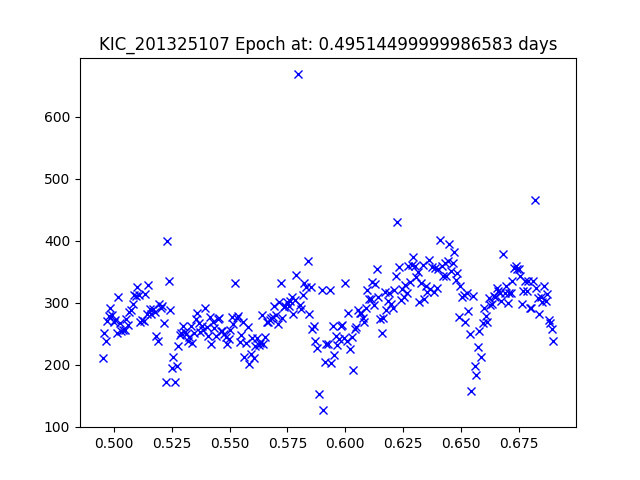

The table this chart was drawn from, first rows:
JDtimes, observed fluxes, observed uncertainties
0.4951, 211.8, 19.27
0.4958, 251.5, 19.09
0.4965, 238, 19.15
0.4972, 271.4, 19
0.4979, 279.4, 18.97
0.4986, 292.3, 18.92
0.4992, 280.1, 18.97
0.4999, 268.3, 19.02
0.5006, 271.8, 19
0.5013, 250.9, 19.09
0.502, 308.6, 18.87
0.5026, 267.3, 19.02
0.5033, 255.3, 19.07
0.504, 256.3, 19.07
0.5047, 255.5, 19.07
0.5054, 273.5, 19
0.506, 263.8, 19.04
0.5067, 285.9, 18.95
0.5074, 288.8, 18.94
0.5081, 297.9, 18.9
0.5088, 312.9, 18.85
0.5094, 311, 18.86
0.5101, 325.1, 18.81
0.5108, 313, 18.85
0.5115, 269.7, 19.01
0.5122, 271.7, 19
0.5129, 269.9, 19.01
0.5135, 314.1, 18.85
0.5142, 282, 18.96
0.5149, 328, 18.8
0.5156, 290.6, 18.93
0.5163, 281.4, 18.97
0.5169, 290.5, 18.93
0.5176, 284.8, 18.95
0.5183, 246.4, 19.11
0.519, 238.8, 19.14
0.5197, 298.8, 18.9
0.5203, 291.4, 18.93
0.521, 295.1, 18.91
0.5217, 268.1, 19.02
0.5224, 171.9, 19.5
0.5231, 399.9, 18.58
0.5237, 335.7, 18.77
0.5244, 288, 18.94
0.5251, 194.4, 19.37
0.5258, 212.4, 19.27
0.5265, 173, 19.49
0.5272, 198.9, 19.34
0.5278, 230.8, 19.18
0.5285, 248.8, 19.1
0.5292, 250.8, 19.09
0.5299, 261.8, 19.04
0.5306, 253.5, 19.08
0.5312, 249.9, 19.09
0.5319, 237.9, 19.15
0.5326, 244.3, 19.12
0.5333, 262.4, 19.04
0.534, 235.1, 19.16
0.5346, 252.1, 19.08
0.5353, 274.6, 18.99
... 226 more rows
